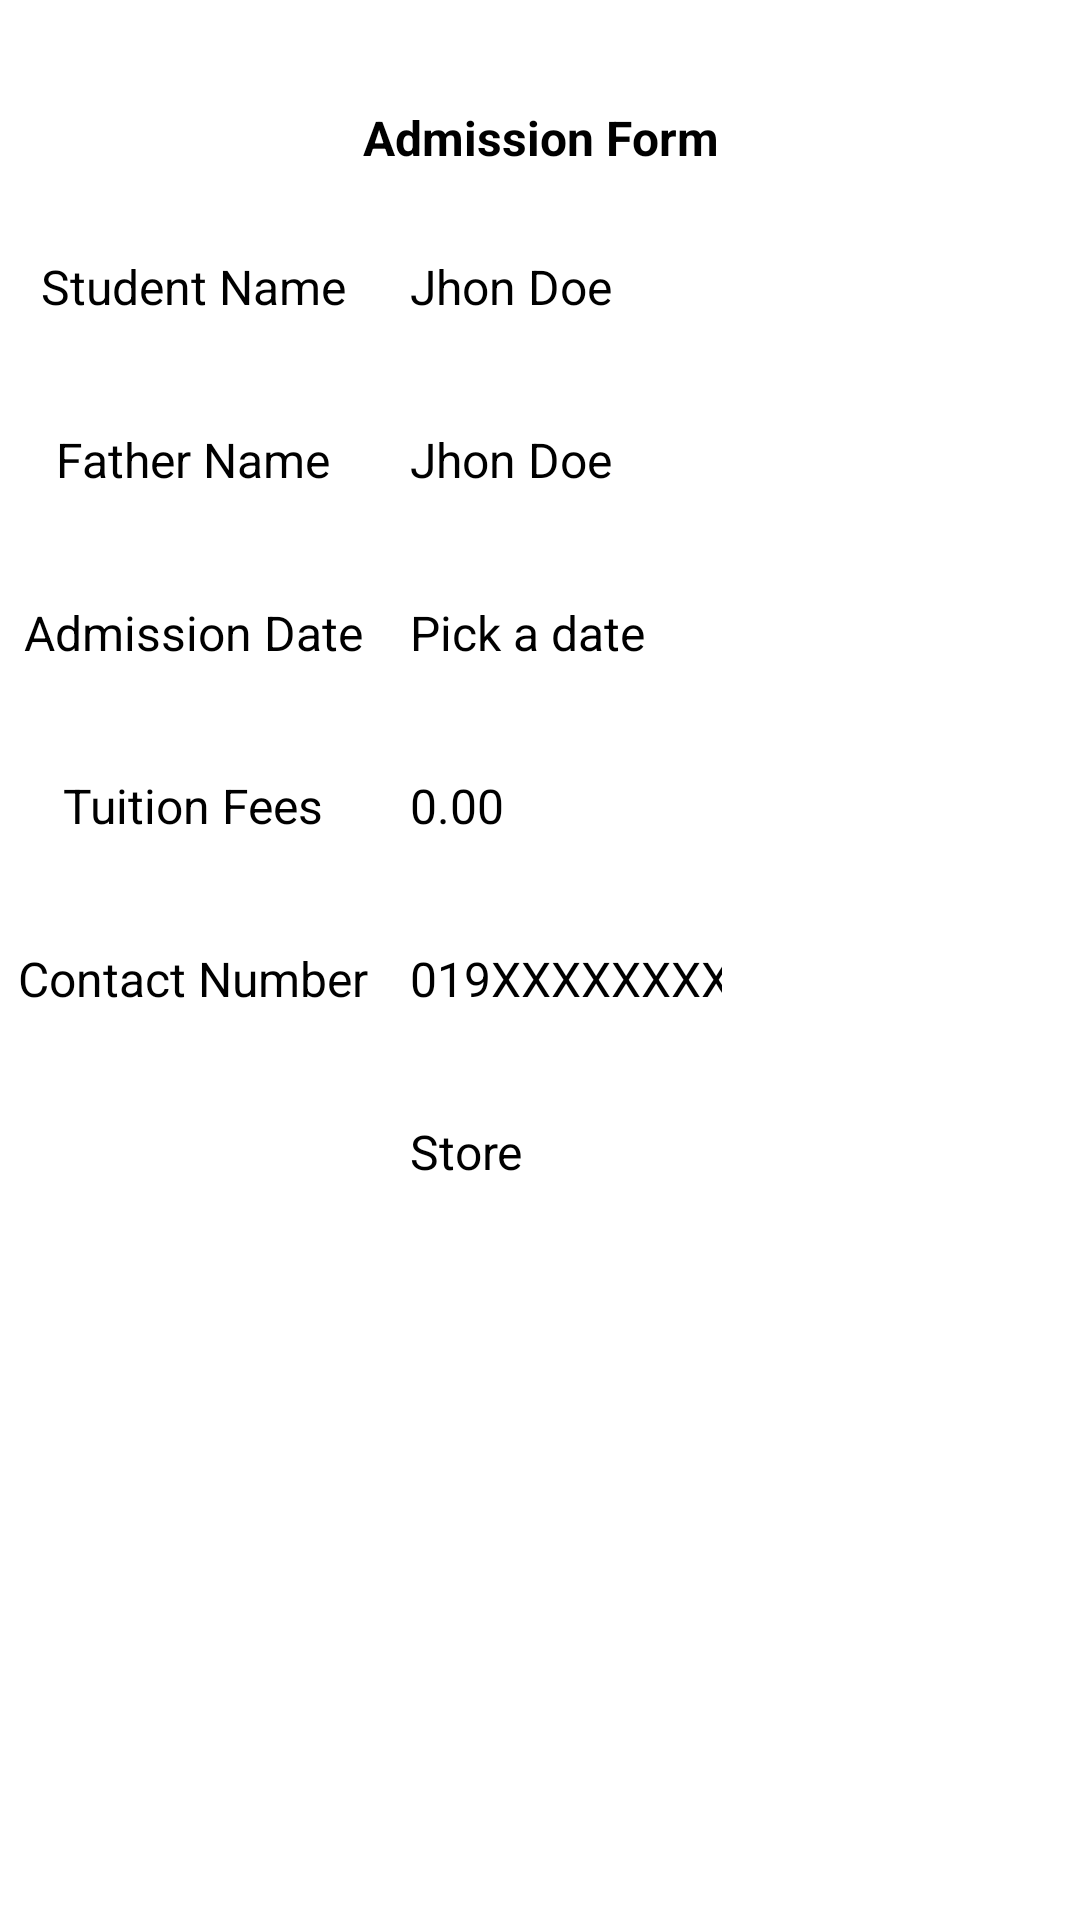

Write the Android layout XML for this screen, with the resource values it uses.
<!-- AndroidManifest.xml: application theme Theme.App.Starting -->
<!-- res/layout/fragment_add_student.xml -->
<?xml version="1.0" encoding="utf-8"?>
<TableLayout xmlns:android="http://schemas.android.com/apk/res/android"
    xmlns:tools="http://schemas.android.com/tools"
    android:layout_width="match_parent"
    android:layout_height="match_parent"
    android:padding="5dp"
    tools:context=".views.AddStudentFragment">

        <TableRow
            android:layout_marginTop="30dp"
                android:gravity="center">
            <TextView
                android:text="@string/admission_form"
                android:textAlignment="center"
                android:fontFamily="sans-serif"
                android:textSize="16sp"
                android:textStyle="bold"
                />
        </TableRow>

        <TableRow
            android:layout_marginTop="20dp"
                android:gravity="start">
            <TextView
                android:text="@string/student_name"
                android:textAlignment="center"
                android:fontFamily="sans-serif"
                android:textSize="16sp"
                />
            <Space
                android:layout_width="5dp"
                />
       <EditText
           android:id="@+id/student_name"
           android:hint="@string/jhon_doe"
           android:textSize="16sp"
           android:padding="8dp"
           android:layout_width="120dp"
           android:maxLines="1"
           android:maxLength="50"
           android:fontFamily="sans-serif"
           android:autofillHints="name"
           android:inputType="textPersonName" />
        </TableRow>

        <TableRow
            android:layout_marginTop="20dp"
                android:gravity="start">
            <TextView
                android:text="@string/father_name"
                android:textAlignment="center"
                android:fontFamily="sans-serif"
                android:textSize="16sp"
                />
            <Space
                android:layout_width="5dp"
                />
            <EditText
                android:id="@+id/father_name"
                android:hint="@string/jhon_doe"
                android:textSize="16sp"
                android:padding="8dp"
                android:layout_width="120dp"
                android:maxLines="1"
                android:maxLength="50"
                android:fontFamily="sans-serif"
                android:autofillHints="name"
                android:inputType="textPersonName"
                />
        </TableRow>

        <TableRow
            android:layout_marginTop="20dp"
                android:gravity="start">
            <TextView
                android:text="@string/admission_date"
                android:textAlignment="center"
                android:fontFamily="sans-serif"
                android:textSize="16sp"
                />
            <Space
                android:layout_width="5dp"
                />
            <TextView
                android:id="@+id/admission_date"
                android:hint="@string/pick_a_date"
                android:textSize="16sp"
                android:padding="8dp"
                android:layout_width="120dp"
                android:maxLines="1"
                android:maxLength="100"
                android:fontFamily="sans-serif"
                />
        </TableRow>

        <TableRow
            android:layout_marginTop="20dp"
                android:gravity="start">
            <TextView
                android:text="@string/tuition_fees"
                android:textAlignment="center"
                android:fontFamily="sans-serif"
                android:textSize="16sp"
                />
            <Space
                android:layout_width="5dp"
                />
            <EditText
                android:id="@+id/tuition_fees"
                android:hint="@string/_0_00"
                android:textSize="16sp"
                android:padding="8dp"
                android:layout_width="120dp"
                android:maxLines="1"
                android:maxLength="50"
                android:fontFamily="sans-serif"
                android:autofillHints=""
                android:inputType="numberDecimal"
                />
        </TableRow>


        <TableRow
            android:layout_marginTop="20dp"
                android:gravity="start">
            <TextView
                android:text="@string/contact_number"
                android:textAlignment="center"
                android:fontFamily="sans-serif"
                android:textSize="16sp"
                />
            <Space
                android:layout_width="5dp"
                />
            <EditText
                android:id="@+id/contact_number"
                android:hint="@string/_019xxxxxxxx"
                android:textSize="16sp"
                android:padding="8dp"
                android:layout_width="120dp"
                android:maxLines="1"
                android:maxLength="50"
                android:fontFamily="sans-serif"
                android:autofillHints="phone"
                android:inputType="number"
                />
        </TableRow>

        <TableRow
            android:layout_marginTop="20dp"
                android:gravity="start">
            <TextView
                android:textAlignment="center"
                android:fontFamily="sans-serif"
                android:textSize="16sp"
                />
            <Space
                android:layout_width="5dp"
                />
            <Button
                android:id="@+id/btn_store"
                android:text="@string/store"
                android:textSize="16sp"
                android:padding="8dp"
                android:layout_width="120dp"
                android:maxLines="1"
                android:maxLength="50"
                android:fontFamily="sans-serif"
                />
        </TableRow>
</TableLayout>
<!-- resources referenced by this layout -->
<resources>
  <string name="_019xxxxxxxx">019XXXXXXXX</string>
  <string name="_0_00">0.00</string>
  <string name="admission_date">Admission Date</string>
  <string name="admission_form">Admission Form</string>
  <string name="contact_number">Contact Number</string>
  <string name="father_name">Father Name</string>
  <string name="jhon_doe">Jhon Doe</string>
  <string name="pick_a_date">Pick a date</string>
  <string name="store">Store</string>
  <string name="student_name">Student Name</string>
  <string name="tuition_fees">Tuition Fees</string>
  <style name="Theme.App.Starting" parent="Theme.SplashScreen.IconBackground">
          <item name="windowSplashScreenAnimatedIcon">@drawable/ic_launcher_foreground</item>
          <item name="windowSplashScreenBackground">#0AA581</item>
          <item name="windowSplashScreenIconBackgroundColor">@color/white</item>
          <item name="postSplashScreenTheme">@style/Theme.Sms</item>
      </style>
  <!-- drawable ic_launcher_foreground (drawable) -->
  <vector xmlns:android="http://schemas.android.com/apk/res/android"
      android:width="108dp"
      android:height="108dp"
      android:viewportWidth="24"
      android:viewportHeight="24"
      android:tint="#0E4946">
    <group android:scaleX="0.5347317"
        android:scaleY="0.5347317"
        android:translateX="5.880293"
        android:translateY="5.5832195">
      <path
          android:fillColor="@android:color/white"
          android:pathData="M11.8,10.9c-2.27,-0.59 -3,-1.2 -3,-2.15 0,-1.09 1.01,-1.85 2.7,-1.85 1.78,0 2.44,0.85 2.5,2.1h2.21c-0.07,-1.72 -1.12,-3.3 -3.21,-3.81V3h-3v2.16c-1.94,0.42 -3.5,1.68 -3.5,3.61 0,2.31 1.91,3.46 4.7,4.13 2.5,0.6 3,1.48 3,2.41 0,0.69 -0.49,1.79 -2.7,1.79 -2.06,0 -2.87,-0.92 -2.98,-2.1h-2.2c0.12,2.19 1.76,3.42 3.68,3.83V21h3v-2.15c1.95,-0.37 3.5,-1.5 3.5,-3.55 0,-2.84 -2.43,-3.81 -4.7,-4.4z"/>
    </group>
  </vector>
  <color name="white">#FFFFFFFF</color>
  <style name="Theme.Sms" parent="Base.Theme.Sms" />
  <style name="Base.Theme.Sms" parent="Theme.Material3.DayNight.NoActionBar">
          
          
      </style>
</resources>
